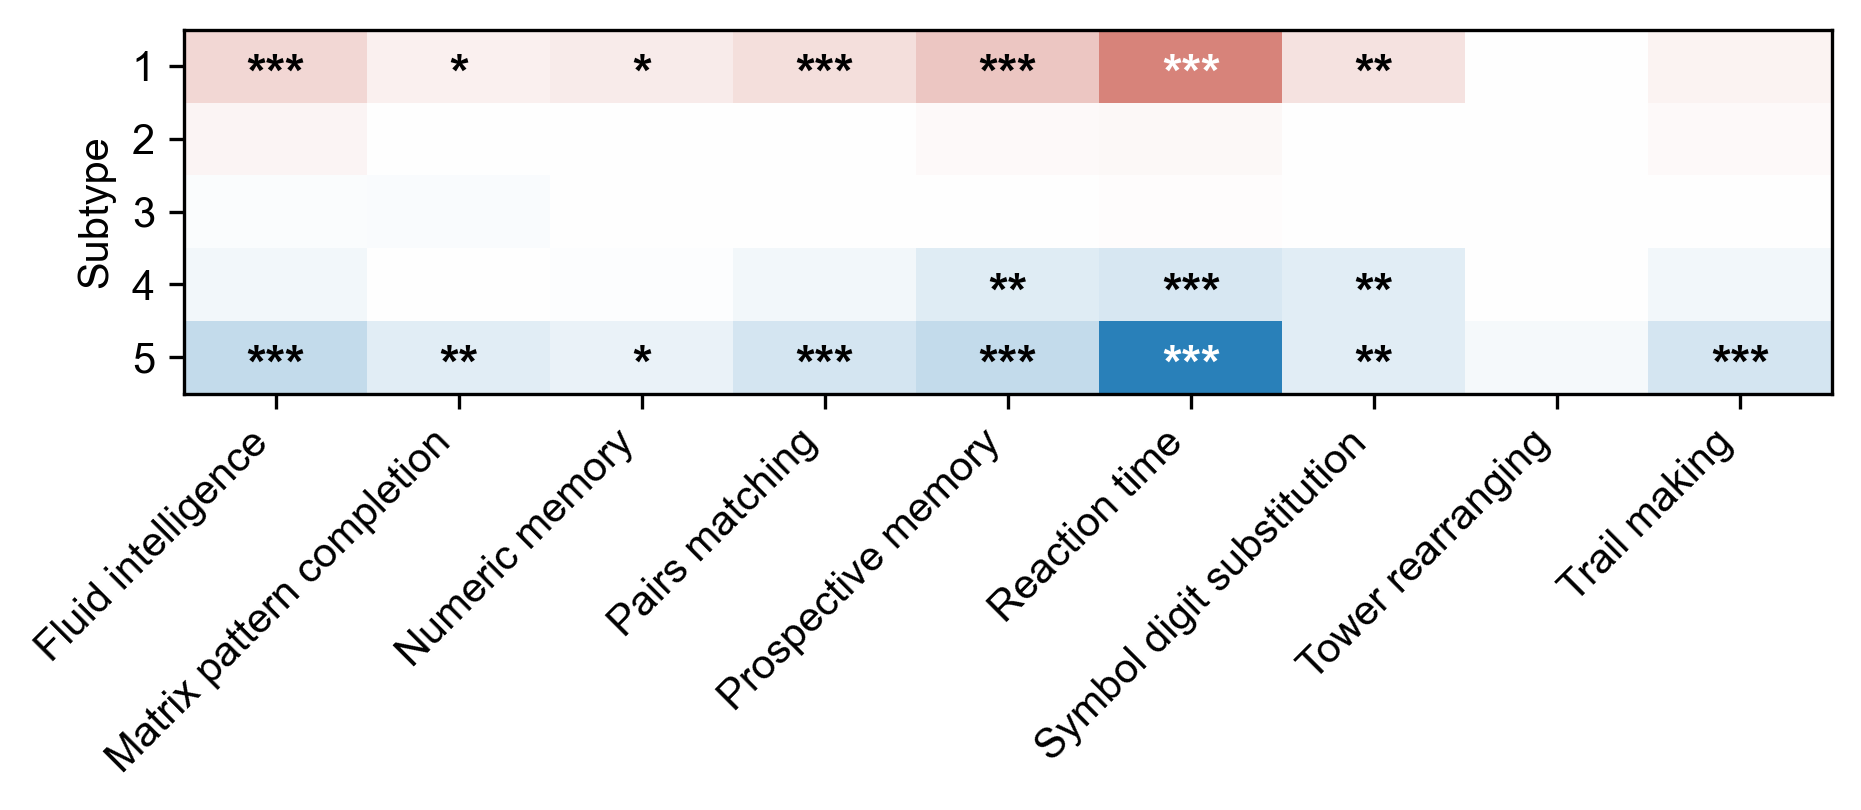

Values plotted in this chart, from the file beside it:
feature, subtype, p_value, sign, signed_log10FDR
Fluid intelligence, 1, 1.8203583937277504e-05, 1.0, 3.865
Fluid intelligence, 2, 0.05479, 1.0, 0.9698
Fluid intelligence, 3, 0.2829, -1.0, -0.3576
Fluid intelligence, 4, 0.03462, -1.0, -1.15
Fluid intelligence, 5, 5.9401141494079e-07, -1.0, -5.272
Matrix pattern completion, 1, 0.01543, 1.0, 1.414
Matrix pattern completion, 2, 0.5457, 1.0, 0.1284
Matrix pattern completion, 3, 0.2095, -1.0, -0.4728
Matrix pattern completion, 4, 0.5928, -1.0, -0.1054
Matrix pattern completion, 5, 0.0008914, -1.0, -2.573
Numeric memory, 1, 0.004052, 1.0, 1.944
Numeric memory, 2, 0.9603, -1.0, -0.007845
Numeric memory, 3, 0.7545, -1.0, -0.0696
Numeric memory, 4, 0.3932, -1.0, -0.2435
Numeric memory, 5, 0.0043, -1.0, -1.944
Pairs matching, 1, 0.000175, 1.0, 3.104
Pairs matching, 2, 0.7118, 1.0, 0.0742
Pairs matching, 3, 0.5294, 1.0, 0.1284
Pairs matching, 4, 0.03384, -1.0, -1.15
Pairs matching, 5, 2.6435345323597456e-05, -1.0, -3.782
Prospective memory, 1, 1.8668541153227586e-07, 1.0, 5.553
Prospective memory, 2, 0.1641, 1.0, 0.5631
Prospective memory, 3, 0.9986, -1.0, -0.0006293
Prospective memory, 4, 0.000497, -1.0, -2.73
Prospective memory, 5, 5.317875200766348e-07, -1.0, -5.272
Reaction time, 1, 5.11678606695112e-14, 1.0, 11.94
Reaction time, 2, 0.1169, 1.0, 0.6768
Reaction time, 3, 0.3513, 1.0, 0.2783
Reaction time, 4, 5.209515421947118e-05, -1.0, -3.584
Reaction time, 5, 1.3154561393093802e-21, -1.0, -19.23
Symbol digit substitution, 1, 0.0003602, 1.0, 2.832
Symbol digit substitution, 2, 0.7047, 1.0, 0.0742
Symbol digit substitution, 3, 0.6322, 1.0, 0.08997
Symbol digit substitution, 4, 0.0005882, -1.0, -2.691
Symbol digit substitution, 5, 0.0007, -1.0, -2.648
Tower rearranging, 1, 0.9092, 1.0, 0.02161
Tower rearranging, 2, 0.7573, 1.0, 0.0696
Tower rearranging, 3, 0.68, 1.0, 0.0742
Tower rearranging, 4, 0.8857, 1.0, 0.02276
Tower rearranging, 5, 0.07115, -1.0, -0.8748
Trail making, 1, 0.03432, 1.0, 1.15
Trail making, 2, 0.1498, 1.0, 0.5863
Trail making, 3, 0.786, 1.0, 0.06416
Trail making, 4, 0.03365, -1.0, -1.15
Trail making, 5, 2.9397443474321034e-05, -1.0, -3.782
